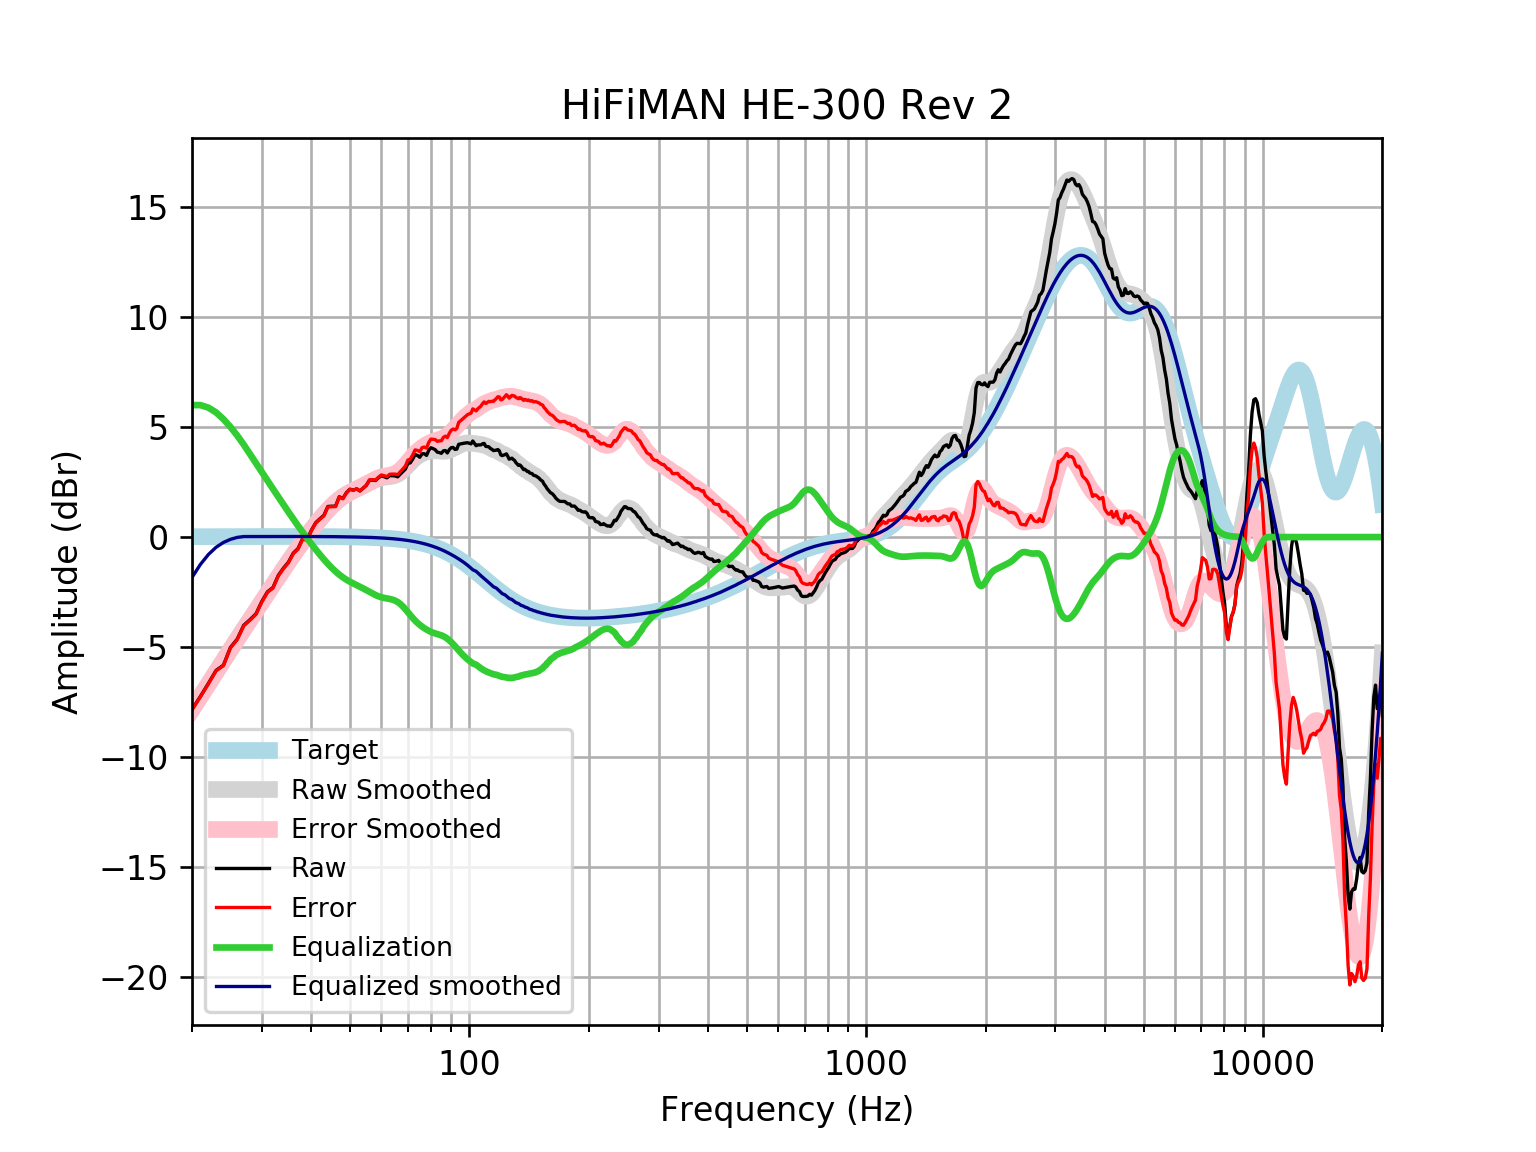

The table this chart was drawn from, first rows:
frequency, raw, error, smoothed, error_smoothed, equalization, equalized_raw, equalized_smoothed, target
20, -7.837, -7.853, -7.836, -7.852, 6.0, -1.837, -1.836, 0.01648
21, -7.244, -7.262, -7.243, -7.261, 6, -1.244, -1.243, 0.01765
22, -6.649, -6.668, -6.674, -6.693, 5.883, -0.7654, -0.7906, 0.01876
23, -6.06, -6.08, -6.128, -6.148, 5.666, -0.3946, -0.4624, 0.01983
24, -5.824, -5.845, -5.606, -5.627, 5.361, -0.4637, -0.2449, 0.02084
25, -5.017, -5.039, -5.108, -5.13, 5.005, -0.01186, -0.1025, 0.02179
26, -4.64, -4.662, -4.633, -4.656, 4.618, -0.02137, -0.01487, 0.02269
27, -4.011, -4.034, -4.18, -4.204, 4.204, 0.1929, 0.02355, 0.02353
28, -3.754, -3.779, -3.747, -3.771, 3.771, 0.01675, 0.02433, 0.02431
29, -3.485, -3.51, -3.33, -3.355, 3.355, -0.13, 0.02504, 0.02502
30, -2.921, -2.947, -2.928, -2.954, 2.954, 0.03311, 0.02567, 0.02566
31, -2.484, -2.511, -2.54, -2.566, 2.566, 0.08164, 0.02623, 0.02622
32, -2.293, -2.319, -2.164, -2.19, 2.19, -0.1024, 0.02668, 0.02668
33, -1.742, -1.769, -1.8, -1.827, 1.827, 0.0846, 0.02704, 0.02704
34, -1.413, -1.44, -1.45, -1.477, 1.477, 0.06423, 0.02728, 0.02728
35, -1.14, -1.168, -1.114, -1.141, 1.141, 0.0008895, 0.0274, 0.0274
36, -0.7284, -0.7558, -0.7928, -0.8202, 0.8202, 0.09182, 0.02739, 0.02739
37, -0.5221, -0.5494, -0.4873, -0.5145, 0.5145, -0.007589, 0.02723, 0.02723
38, -0.06946, -0.09638, -0.1969, -0.2238, 0.2238, 0.1543, 0.02691, 0.02692
39, -0.1188, -0.1452, 0.0789, 0.05246, -0.05246, -0.1713, 0.02643, 0.02644
40, 0.3157, 0.2899, 0.3404, 0.3146, -0.3146, 0.001142, 0.02578, 0.02579
41, 0.6531, 0.6281, 0.5875, 0.5625, -0.5625, 0.09057, 0.02495, 0.02496
42, 0.8313, 0.8074, 0.8198, 0.7959, -0.7959, 0.03544, 0.02393, 0.02393
43, 0.9891, 0.9664, 1.036, 1.014, -1.014, -0.02457, 0.02272, 0.02272
44, 1.391, 1.37, 1.236, 1.215, -1.215, 0.1761, 0.0213, 0.0213
45, 1.403, 1.383, 1.417, 1.398, -1.398, 0.004915, 0.01968, 0.01967
46, 1.402, 1.385, 1.579, 1.562, -1.562, -0.1592, 0.01785, 0.01783
47, 1.833, 1.817, 1.721, 1.706, -1.706, 0.1277, 0.01579, 0.01577
48, 1.754, 1.74, 1.844, 1.83, -1.83, -0.07664, 0.0135, 0.01347
49, 2.018, 2.007, 1.948, 1.937, -1.937, 0.08126, 0.01097, 0.01094
50, 2.177, 2.169, 2.037, 2.029, -2.029, 0.1483, 0.008186, 0.008144
51, 2.132, 2.127, 2.115, 2.11, -2.11, 0.02203, 0.005126, 0.00508
52, 2.193, 2.191, 2.187, 2.185, -2.185, 0.007793, 0.001774, 0.001724
53, 2.096, 2.098, 2.257, 2.259, -2.259, -0.1629, -0.001894, -0.001946
54, 2.221, 2.227, 2.328, 2.334, -2.334, -0.1126, -0.005905, -0.005958
55, 2.349, 2.359, 2.401, 2.411, -2.411, -0.06267, -0.01029, -0.01034
56, 2.586, 2.601, 2.475, 2.49, -2.49, 0.09578, -0.01508, -0.01514
57, 2.591, 2.611, 2.545, 2.565, -2.565, 0.02577, -0.02033, -0.02038
58, 2.571, 2.597, 2.607, 2.633, -2.633, -0.06254, -0.02607, -0.02611
59, 2.69, 2.722, 2.658, 2.691, -2.691, -0.0007085, -0.03234, -0.03238
60, 2.786, 2.825, 2.695, 2.735, -2.735, 0.0509, -0.03921, -0.03925
61, 2.743, 2.79, 2.72, 2.767, -2.767, -0.02377, -0.04672, -0.04675
62, 2.693, 2.748, 2.736, 2.791, -2.791, -0.09752, -0.05494, -0.05496
63, 2.792, 2.856, 2.749, 2.813, -2.813, -0.021, -0.06392, -0.06393
64, 2.79, 2.864, 2.769, 2.843, -2.843, -0.05323, -0.07372, -0.07373
65, 2.779, 2.863, 2.804, 2.888, -2.888, -0.1092, -0.0844, -0.08441
66, 2.739, 2.835, 2.858, 2.954, -2.954, -0.2143, -0.09604, -0.09603
67, 2.865, 2.974, 2.934, 3.043, -3.043, -0.1776, -0.1087, -0.1087
68, 2.977, 3.099, 3.031, 3.153, -3.153, -0.1768, -0.1224, -0.1224
69, 3.093, 3.23, 3.143, 3.28, -3.28, -0.1872, -0.1372, -0.1372
70, 3.348, 3.502, 3.263, 3.416, -3.416, -0.06753, -0.1533, -0.1533
71, 3.376, 3.546, 3.381, 3.552, -3.552, -0.1758, -0.1706, -0.1706
72, 3.548, 3.737, 3.491, 3.68, -3.68, -0.1324, -0.1892, -0.1892
73, 3.754, 3.963, 3.588, 3.797, -3.797, -0.04295, -0.2092, -0.2092
74, 3.709, 3.94, 3.669, 3.9, -3.9, -0.1904, -0.2306, -0.2305
75, 3.629, 3.883, 3.737, 3.99, -3.99, -0.361, -0.2535, -0.2534
76, 3.786, 4.063, 3.792, 4.07, -4.07, -0.2841, -0.2778, -0.2778
77, 3.79, 4.094, 3.837, 4.141, -4.141, -0.3507, -0.3037, -0.3037
78, 3.713, 4.044, 3.873, 4.204, -4.204, -0.4914, -0.3312, -0.3312
79, 3.943, 4.303, 3.9, 4.26, -4.26, -0.3174, -0.3604, -0.3603
... 553 more rows
